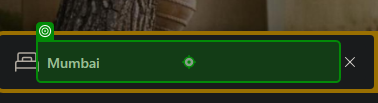
Task: Tool to obtain the best hotel and redirect to their offical website to retrive the contact details for making a reservation
Workflow: Main

Step 1: type [Destination] into 'Chennai'

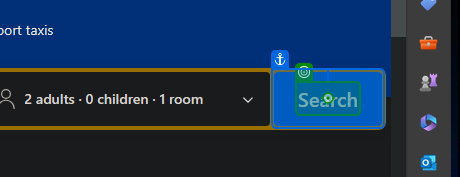
Step 2: click on 'Search'

Step 3: click on 'Hotels' (no picture)

Step 4: click on 'Very good: 8+' (no picture)

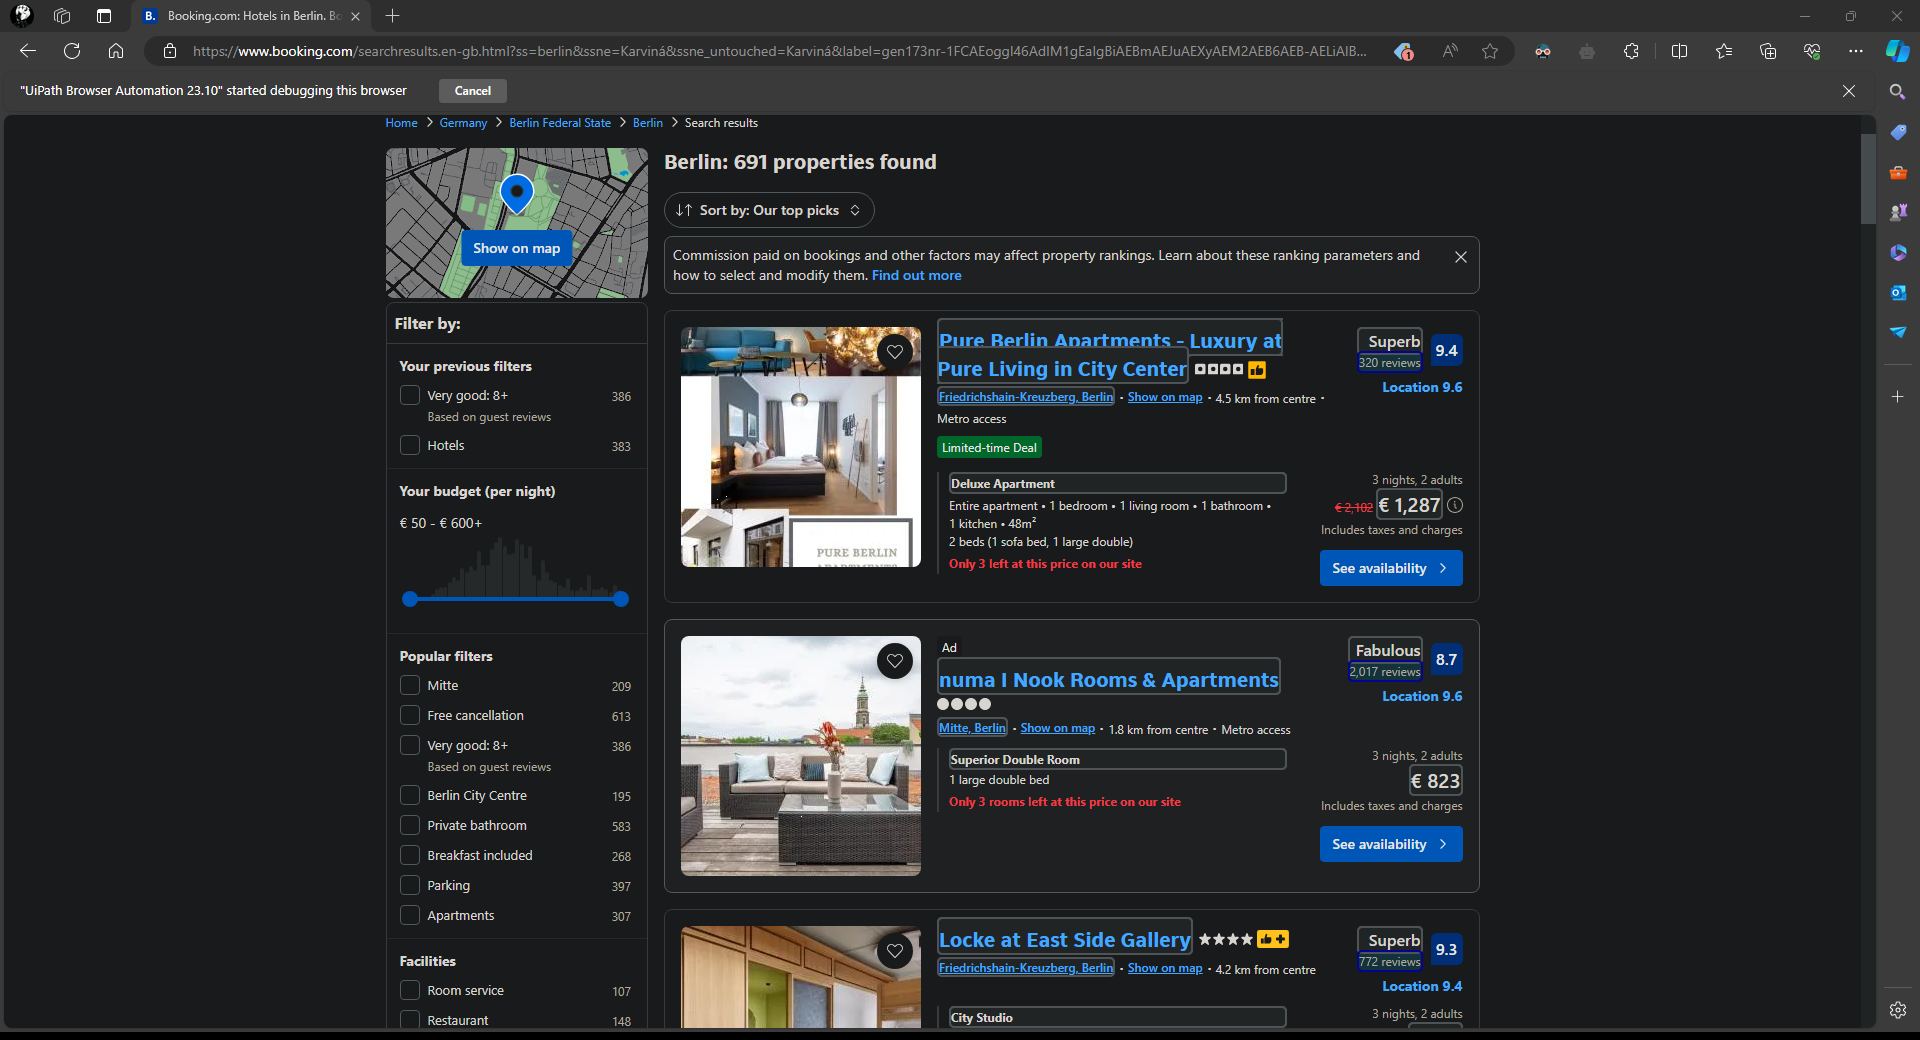
Step 5: get-text (repeated 2 times)

Step 7: type "[value + "[k(Enter)]"]" into 'TEXTAREA APjFqb' (no picture)

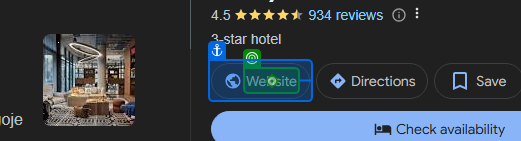
Step 8 [try]: click on 'Website'

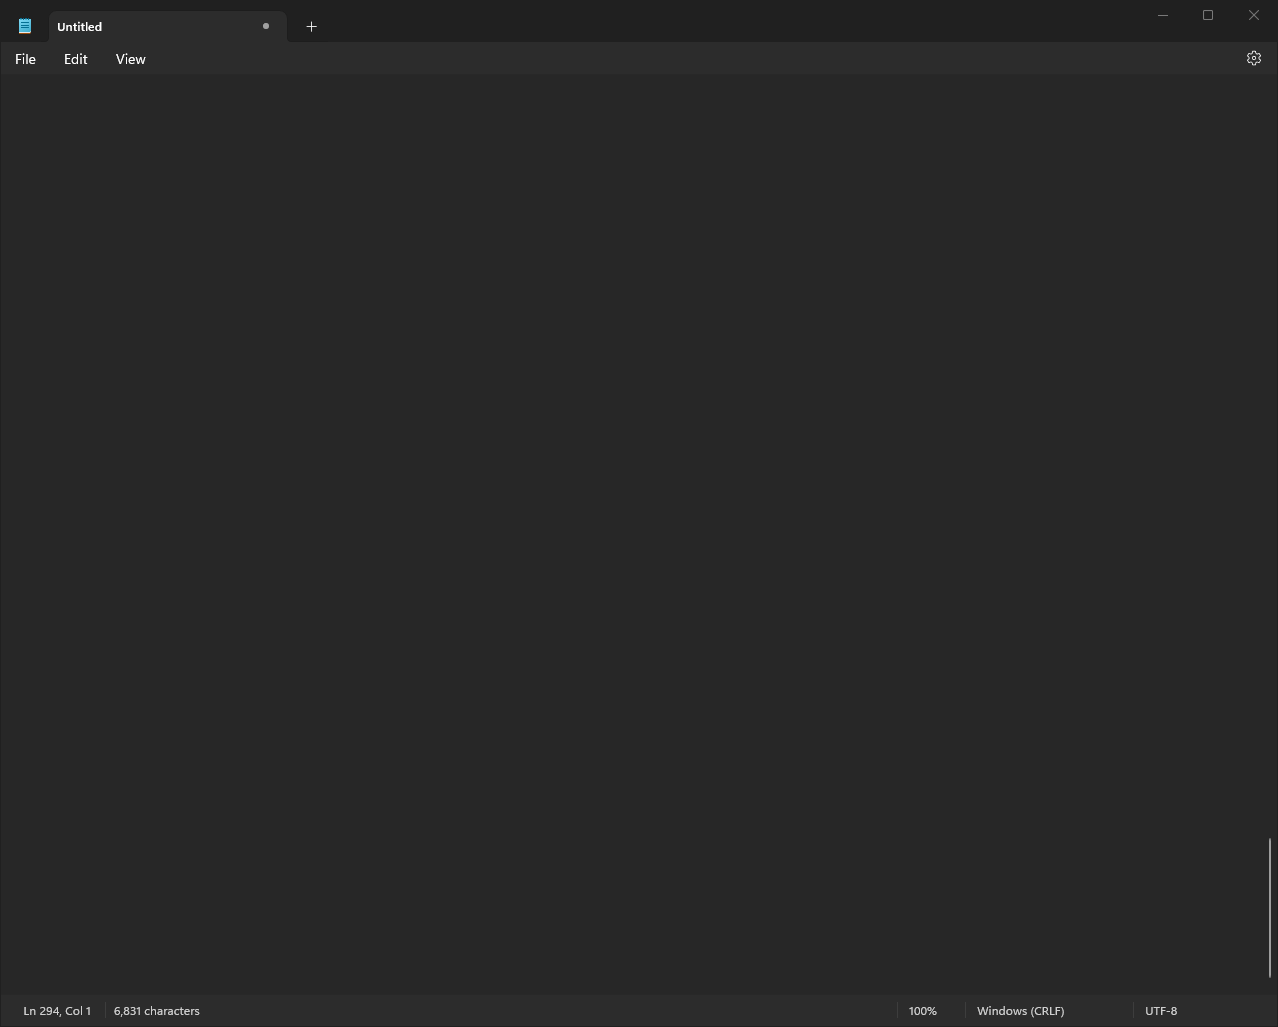
Step 9 [finally]: Use Application: *Untitled - Notepad in window '*Untitled - Notepad' (notepad.exe)

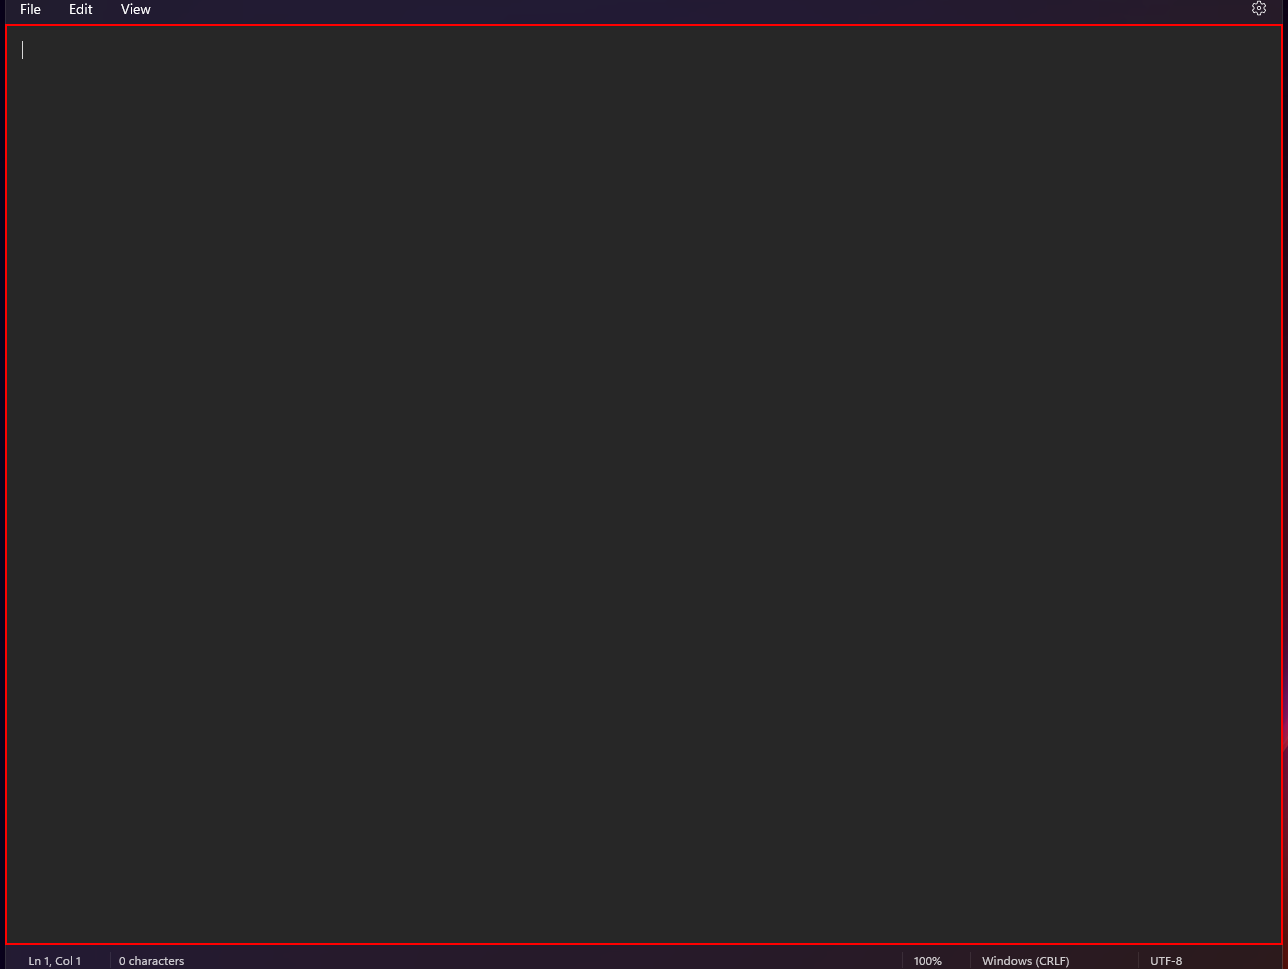
Step 10: type a value into the element in window '*RegexCheck - Notepad' (notepad.exe) (repeated 3 times)